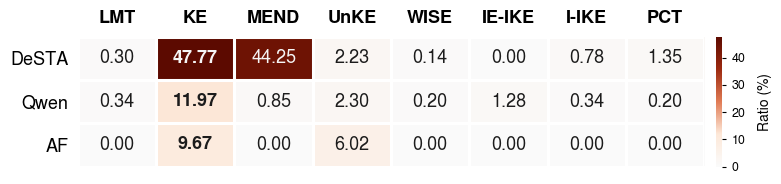

Write the Python code that produced this figure.
import numpy as np
import matplotlib.pyplot as plt
import matplotlib.colors as mcolors

# ── Data ──────────────────────────────────────────────────────────────────────
models = ["DeSTA", "Qwen", "AF"]
methods = ["LMT", "KE", "MEND", "UnKE", "WISE", "IE-IKE", "I-IKE", "PCT"]

raw = [
    [0.30, 47.77, 44.25, 2.23, 0.14, 0.00, 0.78, 1.35],
    [0.34, 11.97, 0.85, 2.30, 0.20, 1.28, 0.34, 0.20],
    [0.00, 9.67, 0.00, 6.02, 0.00, 0.00, 0.00, 0.00],
]
matrix = np.array(raw)
bold_mask = matrix == matrix.max(axis=1, keepdims=True)

# ── Typography ────────────────────────────────────────────────────────────────
PAPER_FONT_SANS = [
    "Helvetica Neue",
    "Helvetica",
    "Arial",
    "Nimbus Sans",
    "Liberation Sans",
    "DejaVu Sans",
]
plt.rcParams.update(
    {
        "font.size": 12,
        "font.family": "sans-serif",
        "font.sans-serif": PAPER_FONT_SANS,
        "mathtext.fontset": "dejavusans",
        "pdf.fonttype": 42,
        "ps.fonttype": 42,
        "figure.facecolor": "white",
        "axes.facecolor": "white",
        "axes.spines.top": False,
        "axes.spines.right": False,
        "axes.spines.left": False,
        "axes.spines.bottom": False,
    }
)

# ── Colormap ──────────────────────────────────────────────────────────────────
cmap = mcolors.LinearSegmentedColormap.from_list(
    "paper",
    ["#FAFAFA", "#FDE8D8", "#E07B54", "#9C2A10", "#5C0A00"],
    N=512,
)

# ── Figure ────────────────────────────────────────────────────────────────────
fig, ax = plt.subplots(figsize=(8.0, 2.0))

vmax = matrix.max()
im = ax.imshow(
    matrix, cmap=cmap, vmin=0, vmax=vmax, aspect="auto", interpolation="nearest"
)

# ── Cell separators ───────────────────────────────────────────────────────────
n_rows, n_cols = matrix.shape
for x in np.arange(-0.5, n_cols, 1):
    ax.axvline(x, color="white", linewidth=2.2, zorder=3)
for y in np.arange(-0.5, n_rows, 1):
    ax.axhline(y, color="white", linewidth=2.2, zorder=3)

# ── Cell text ─────────────────────────────────────────────────────────────────
for i in range(n_rows):
    for j in range(n_cols):
        val = matrix[i, j]
        norm_val = val / vmax
        color = "#F5F5F5" if norm_val > 0.50 else "#1C1C1C"
        weight = "bold" if bold_mask[i, j] else "normal"
        ax.text(
            j,
            i,
            f"{val:.2f}",
            ha="center",
            va="center",
            fontsize=13,
            fontweight=weight,
            color=color,
            zorder=4,
        )

# ── Tick labels ───────────────────────────────────────────────────────────────
ax.set_xticks(range(n_cols))
ax.set_xticklabels(methods, fontsize=13, fontweight="bold")
ax.set_yticks(range(n_rows))
ax.set_yticklabels(models, fontsize=13)
ax.tick_params(length=0, pad=7)
ax.xaxis.tick_top()

# ── Colorbar ──────────────────────────────────────────────────────────────────
cbar = fig.colorbar(im, ax=ax, fraction=0.028, pad=0.018)
cbar.set_label("Ratio (%)", fontsize=10, labelpad=9)
cbar.ax.tick_params(labelsize=9, length=3)
cbar.outline.set_visible(False)

plt.tight_layout()
plt.savefig("degeneration_ratio.png", dpi=200, bbox_inches="tight", facecolor="white")
